4-way image classification set "Final_Spinach_NPK_Dataset_Clean" from GitHub (rajsinghkog/hydrophonic_system); label vocabulary: healthy, nitrogen deficiency, phosphorus deficiency, potassium deficiency.

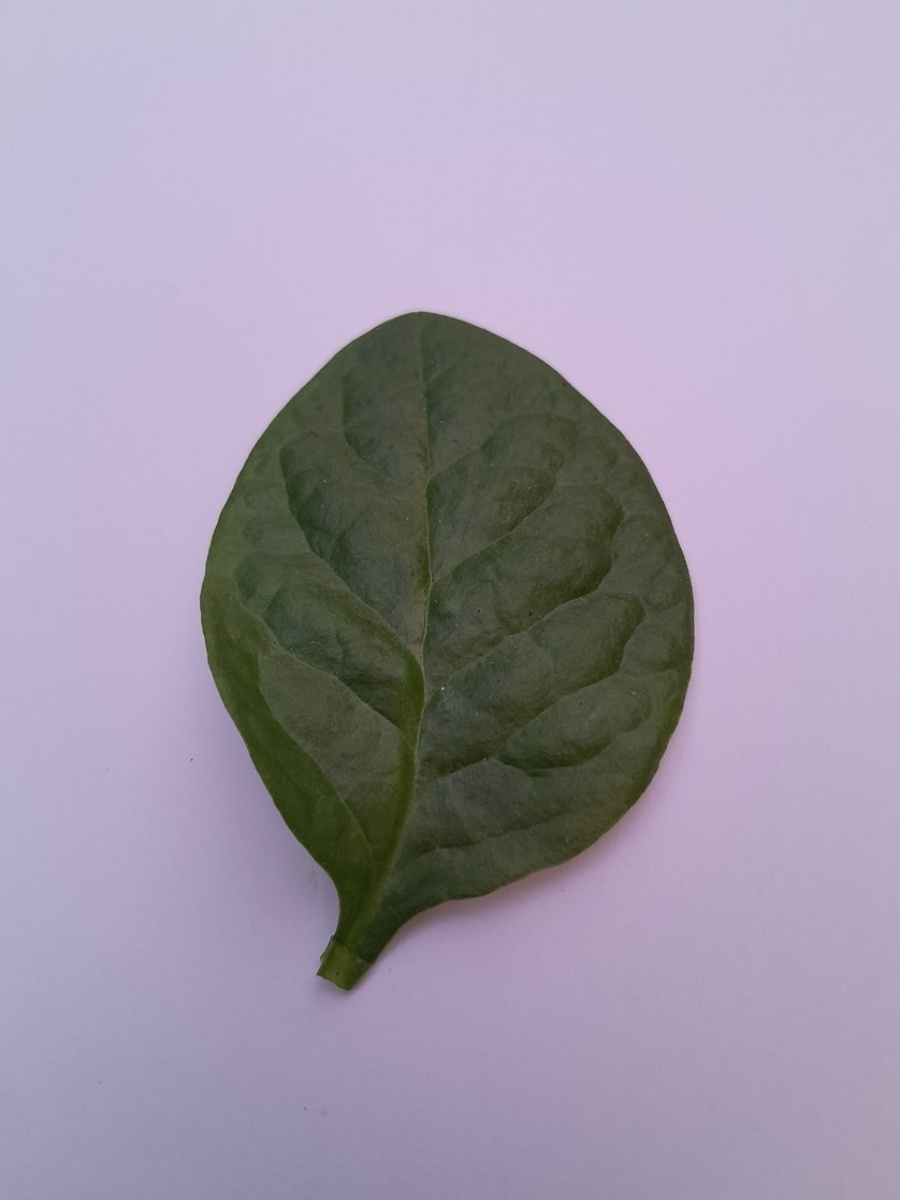
Label: healthy

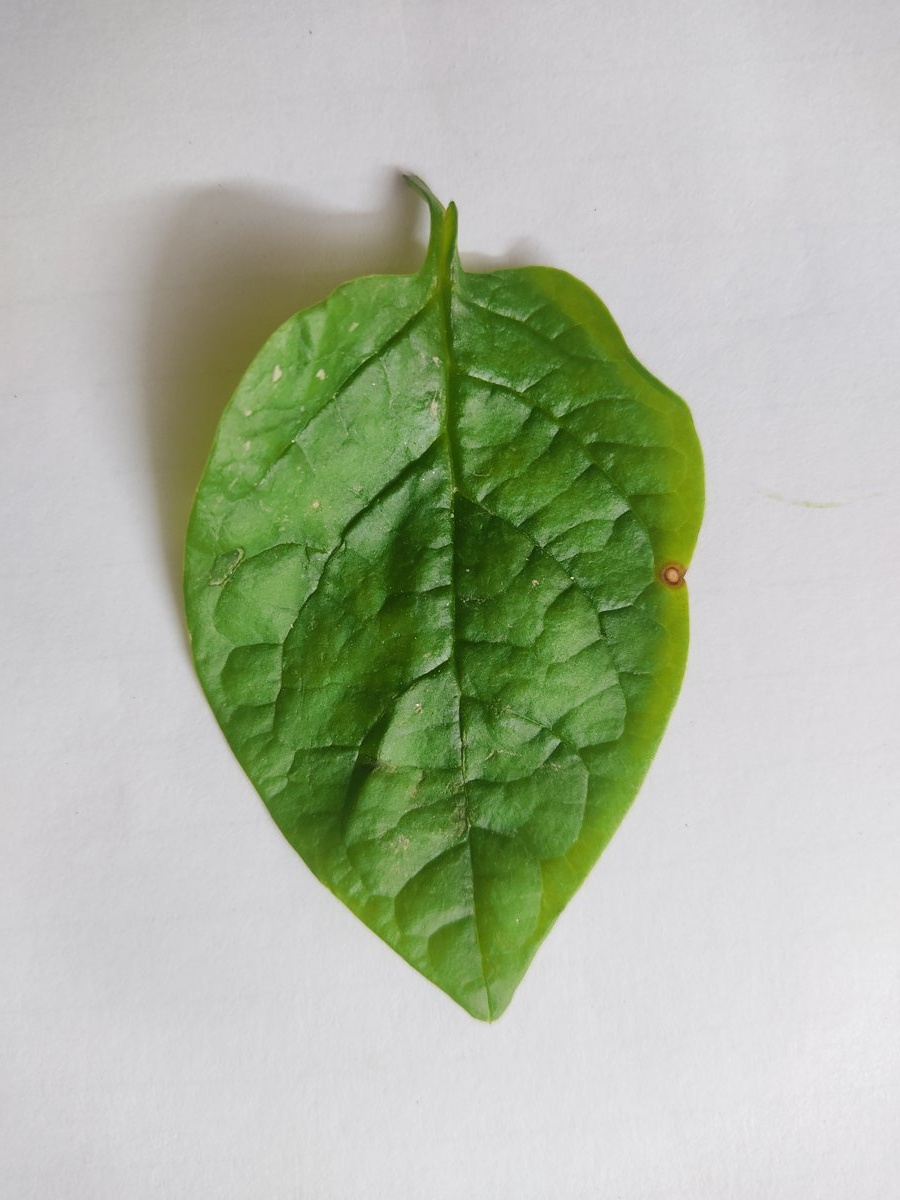
Label: potassium deficiency

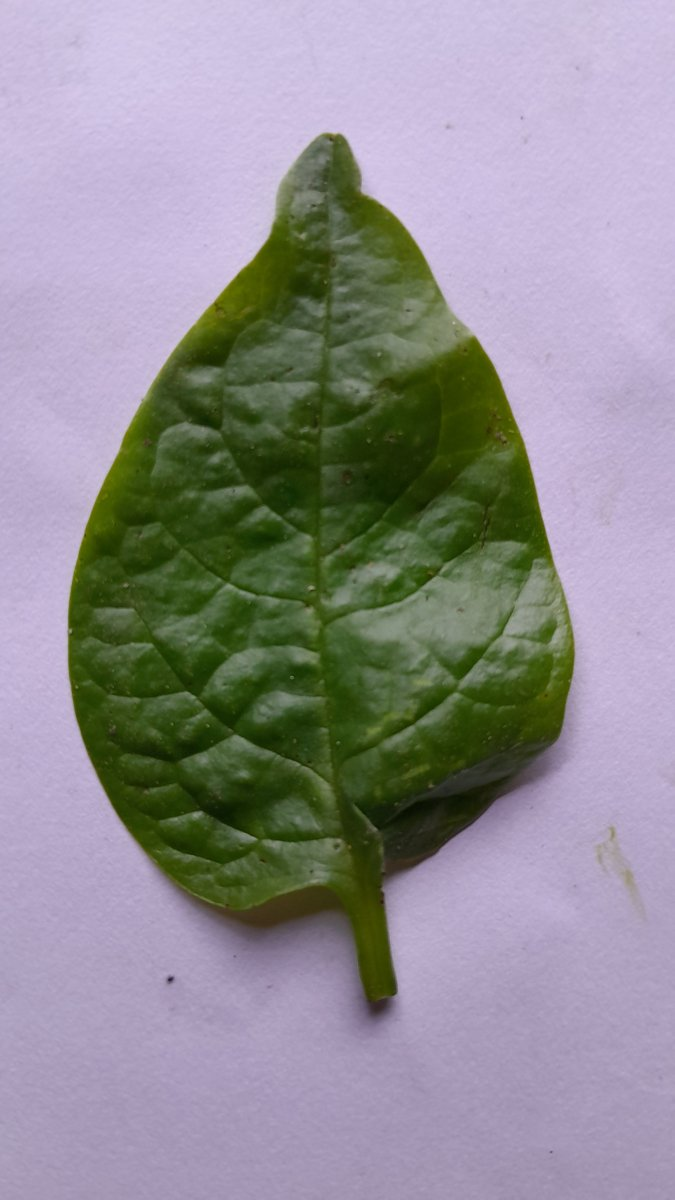
Label: healthy

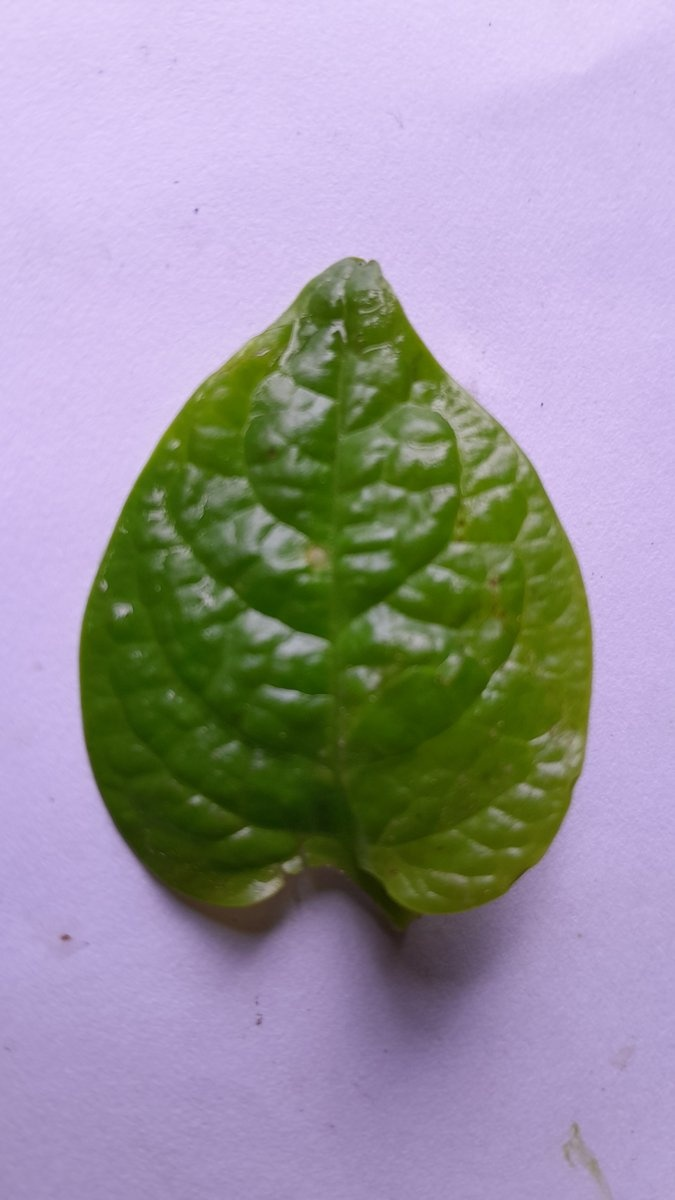
Label: phosphorus deficiency

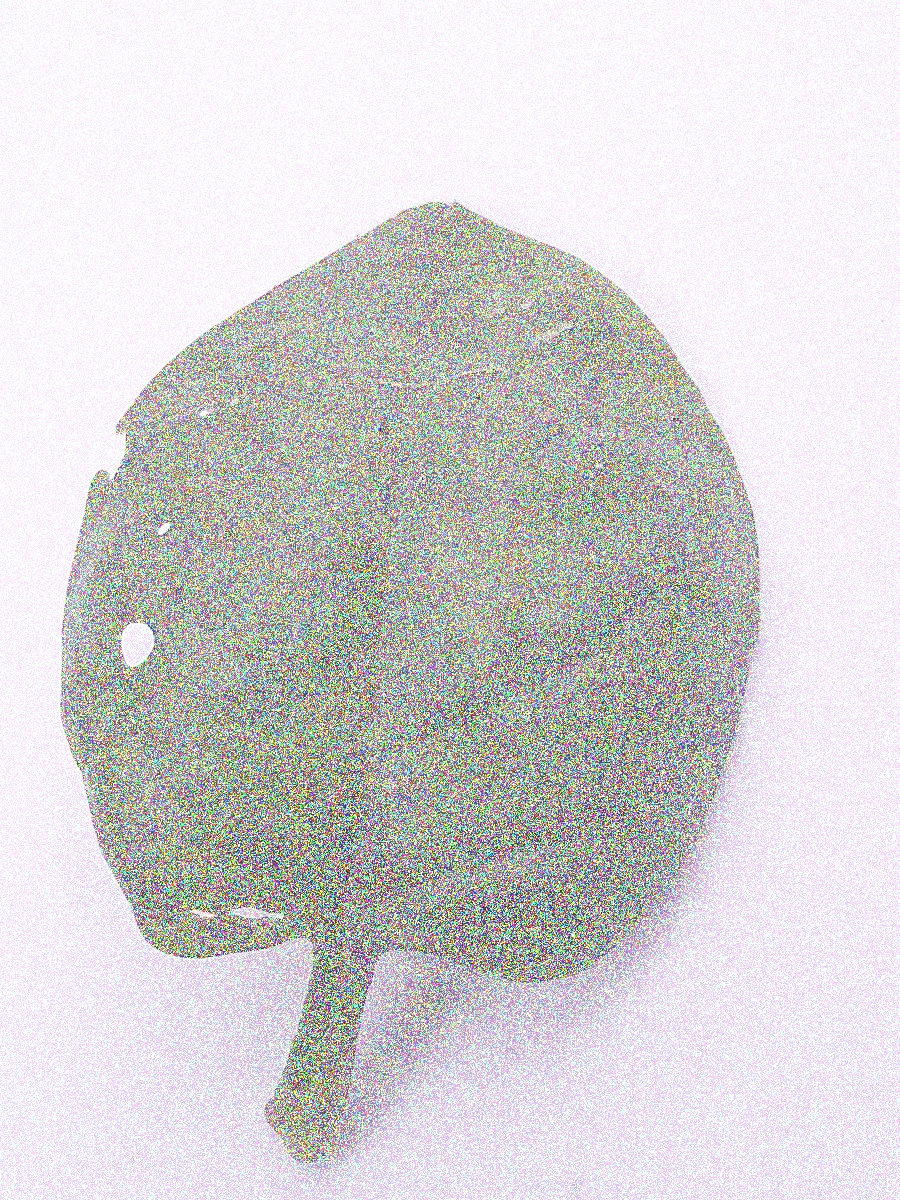
Label: phosphorus deficiency

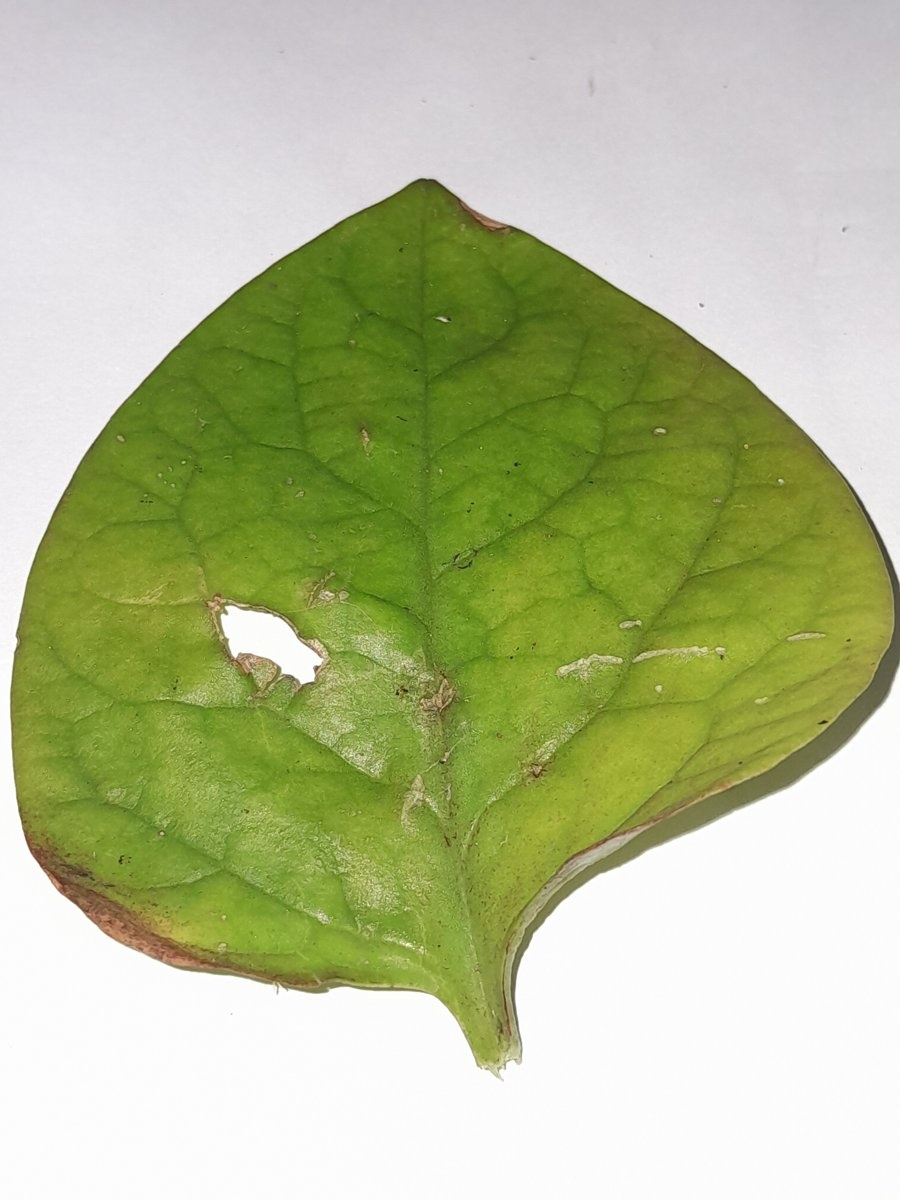
Label: nitrogen deficiency
